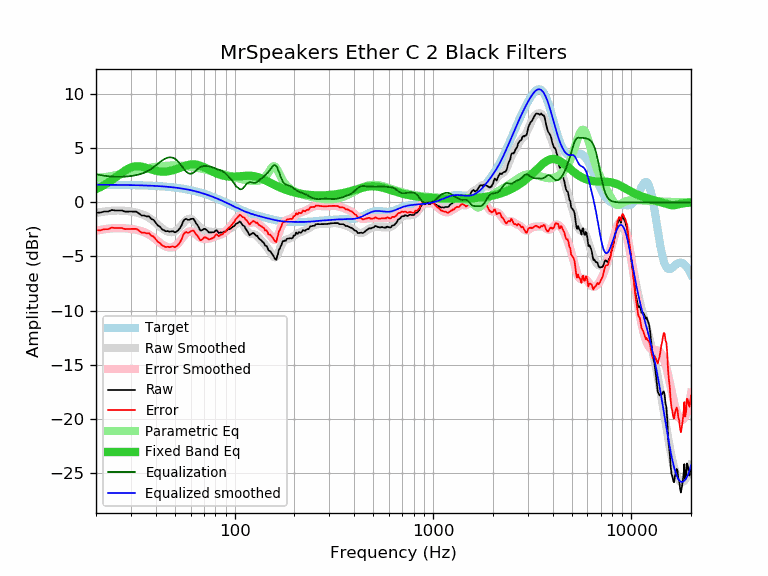

The data file committed next to this chart (first rows):
frequency, raw, error, smoothed, error_smoothed, equalization, parametric_eq, equalized_raw, equalized_smoothed, target
20, -0.94, -2.58, -0.97, -2.61, 2.61, 1.24, 1.67, 1.64, 1.64
21, -0.94, -2.58, -0.90, -2.54, 2.54, 1.42, 1.60, 1.64, 1.64
22, -0.84, -2.47, -0.84, -2.48, 2.48, 1.62, 1.64, 1.64, 1.64
23, -0.84, -2.47, -0.80, -2.43, 2.43, 1.83, 1.59, 1.63, 1.63
24, -0.70, -2.33, -0.77, -2.40, 2.40, 2.06, 1.70, 1.63, 1.63
25, -0.74, -2.37, -0.75, -2.38, 2.38, 2.30, 1.64, 1.63, 1.63
26, -0.74, -2.36, -0.75, -2.37, 2.37, 2.53, 1.63, 1.62, 1.62
27, -0.74, -2.36, -0.75, -2.37, 2.37, 2.75, 1.64, 1.62, 1.62
28, -0.85, -2.47, -0.77, -2.39, 2.39, 2.95, 1.54, 1.62, 1.62
29, -0.84, -2.45, -0.80, -2.41, 2.41, 3.11, 1.58, 1.61, 1.61
30, -0.84, -2.45, -0.84, -2.45, 2.45, 3.24, 1.61, 1.61, 1.61
31, -0.84, -2.44, -0.89, -2.49, 2.49, 3.31, 1.65, 1.60, 1.60
32, -0.85, -2.45, -0.94, -2.54, 2.54, 3.35, 1.69, 1.60, 1.60
33, -1.03, -2.62, -1.01, -2.60, 2.60, 3.34, 1.57, 1.59, 1.59
34, -1.21, -2.79, -1.08, -2.67, 2.67, 3.31, 1.46, 1.58, 1.58
35, -1.21, -2.78, -1.18, -2.75, 2.75, 3.26, 1.54, 1.58, 1.58
36, -1.29, -2.86, -1.29, -2.85, 2.85, 3.19, 1.56, 1.57, 1.57
37, -1.28, -2.84, -1.41, -2.97, 2.97, 3.12, 1.69, 1.56, 1.56
38, -1.53, -3.08, -1.56, -3.11, 3.11, 3.05, 1.58, 1.55, 1.55
39, -1.61, -3.15, -1.72, -3.26, 3.26, 2.99, 1.65, 1.54, 1.54
40, -1.87, -3.40, -1.89, -3.42, 3.42, 2.94, 1.55, 1.53, 1.53
41, -2.13, -3.65, -2.06, -3.58, 3.58, 2.90, 1.45, 1.52, 1.52
42, -2.24, -3.74, -2.23, -3.74, 3.74, 2.87, 1.50, 1.51, 1.51
43, -2.47, -3.96, -2.38, -3.88, 3.88, 2.86, 1.41, 1.49, 1.49
44, -2.57, -4.05, -2.51, -3.99, 3.99, 2.85, 1.42, 1.48, 1.48
45, -2.67, -4.13, -2.62, -4.08, 4.08, 2.86, 1.42, 1.46, 1.46
46, -2.65, -4.10, -2.70, -4.15, 4.15, 2.88, 1.50, 1.45, 1.45
47, -2.71, -4.14, -2.74, -4.17, 4.17, 2.91, 1.47, 1.43, 1.43
48, -2.67, -4.08, -2.75, -4.17, 4.17, 2.95, 1.50, 1.42, 1.42
49, -2.67, -4.07, -2.73, -4.12, 4.12, 2.99, 1.45, 1.40, 1.40
50, -2.77, -4.15, -2.66, -4.04, 4.04, 3.04, 1.27, 1.38, 1.38
51, -2.69, -4.05, -2.56, -3.92, 3.92, 3.10, 1.23, 1.36, 1.36
52, -2.56, -3.90, -2.42, -3.76, 3.76, 3.16, 1.20, 1.34, 1.34
53, -2.38, -3.70, -2.26, -3.58, 3.58, 3.21, 1.20, 1.32, 1.32
54, -2.12, -3.41, -2.09, -3.38, 3.38, 3.27, 1.26, 1.29, 1.29
55, -1.75, -3.02, -1.92, -3.19, 3.19, 3.33, 1.44, 1.27, 1.27
56, -1.57, -2.81, -1.76, -3.01, 3.01, 3.38, 1.44, 1.25, 1.25
57, -1.51, -2.73, -1.63, -2.85, 2.85, 3.42, 1.34, 1.22, 1.22
58, -1.61, -2.80, -1.55, -2.74, 2.74, 3.46, 1.13, 1.19, 1.19
59, -1.61, -2.78, -1.51, -2.68, 2.68, 3.49, 1.07, 1.17, 1.17
60, -1.54, -2.68, -1.52, -2.66, 2.66, 3.51, 1.12, 1.14, 1.14
61, -1.51, -2.62, -1.58, -2.69, 2.69, 3.52, 1.18, 1.11, 1.11
62, -1.51, -2.59, -1.68, -2.76, 2.76, 3.52, 1.25, 1.08, 1.08
63, -1.73, -2.78, -1.80, -2.85, 2.85, 3.52, 1.13, 1.05, 1.05
64, -1.94, -2.96, -1.95, -2.97, 2.97, 3.50, 1.03, 1.02, 1.02
65, -2.10, -3.09, -2.09, -3.08, 3.08, 3.48, 0.98, 0.99, 0.99
66, -2.33, -3.28, -2.23, -3.18, 3.18, 3.45, 0.85, 0.95, 0.95
67, -2.58, -3.50, -2.34, -3.26, 3.26, 3.41, 0.69, 0.92, 0.92
68, -2.59, -3.47, -2.44, -3.32, 3.32, 3.36, 0.73, 0.88, 0.88
69, -2.53, -3.38, -2.51, -3.36, 3.36, 3.32, 0.83, 0.85, 0.85
70, -2.44, -3.25, -2.56, -3.37, 3.37, 3.26, 0.93, 0.81, 0.81
71, -2.45, -3.23, -2.60, -3.37, 3.37, 3.21, 0.93, 0.78, 0.78
72, -2.53, -3.27, -2.63, -3.37, 3.37, 3.15, 0.84, 0.74, 0.74
73, -2.62, -3.32, -2.66, -3.36, 3.36, 3.10, 0.74, 0.70, 0.70
74, -2.77, -3.43, -2.68, -3.35, 3.35, 3.04, 0.58, 0.66, 0.66
75, -2.77, -3.39, -2.70, -3.33, 3.33, 2.99, 0.56, 0.62, 0.62
76, -2.77, -3.35, -2.72, -3.30, 3.30, 2.93, 0.53, 0.59, 0.59
77, -2.77, -3.31, -2.72, -3.27, 3.27, 2.88, 0.50, 0.55, 0.55
78, -2.77, -3.27, -2.72, -3.23, 3.23, 2.83, 0.46, 0.51, 0.51
79, -2.72, -3.18, -2.72, -3.18, 3.18, 2.78, 0.46, 0.47, 0.47
... 553 more rows
